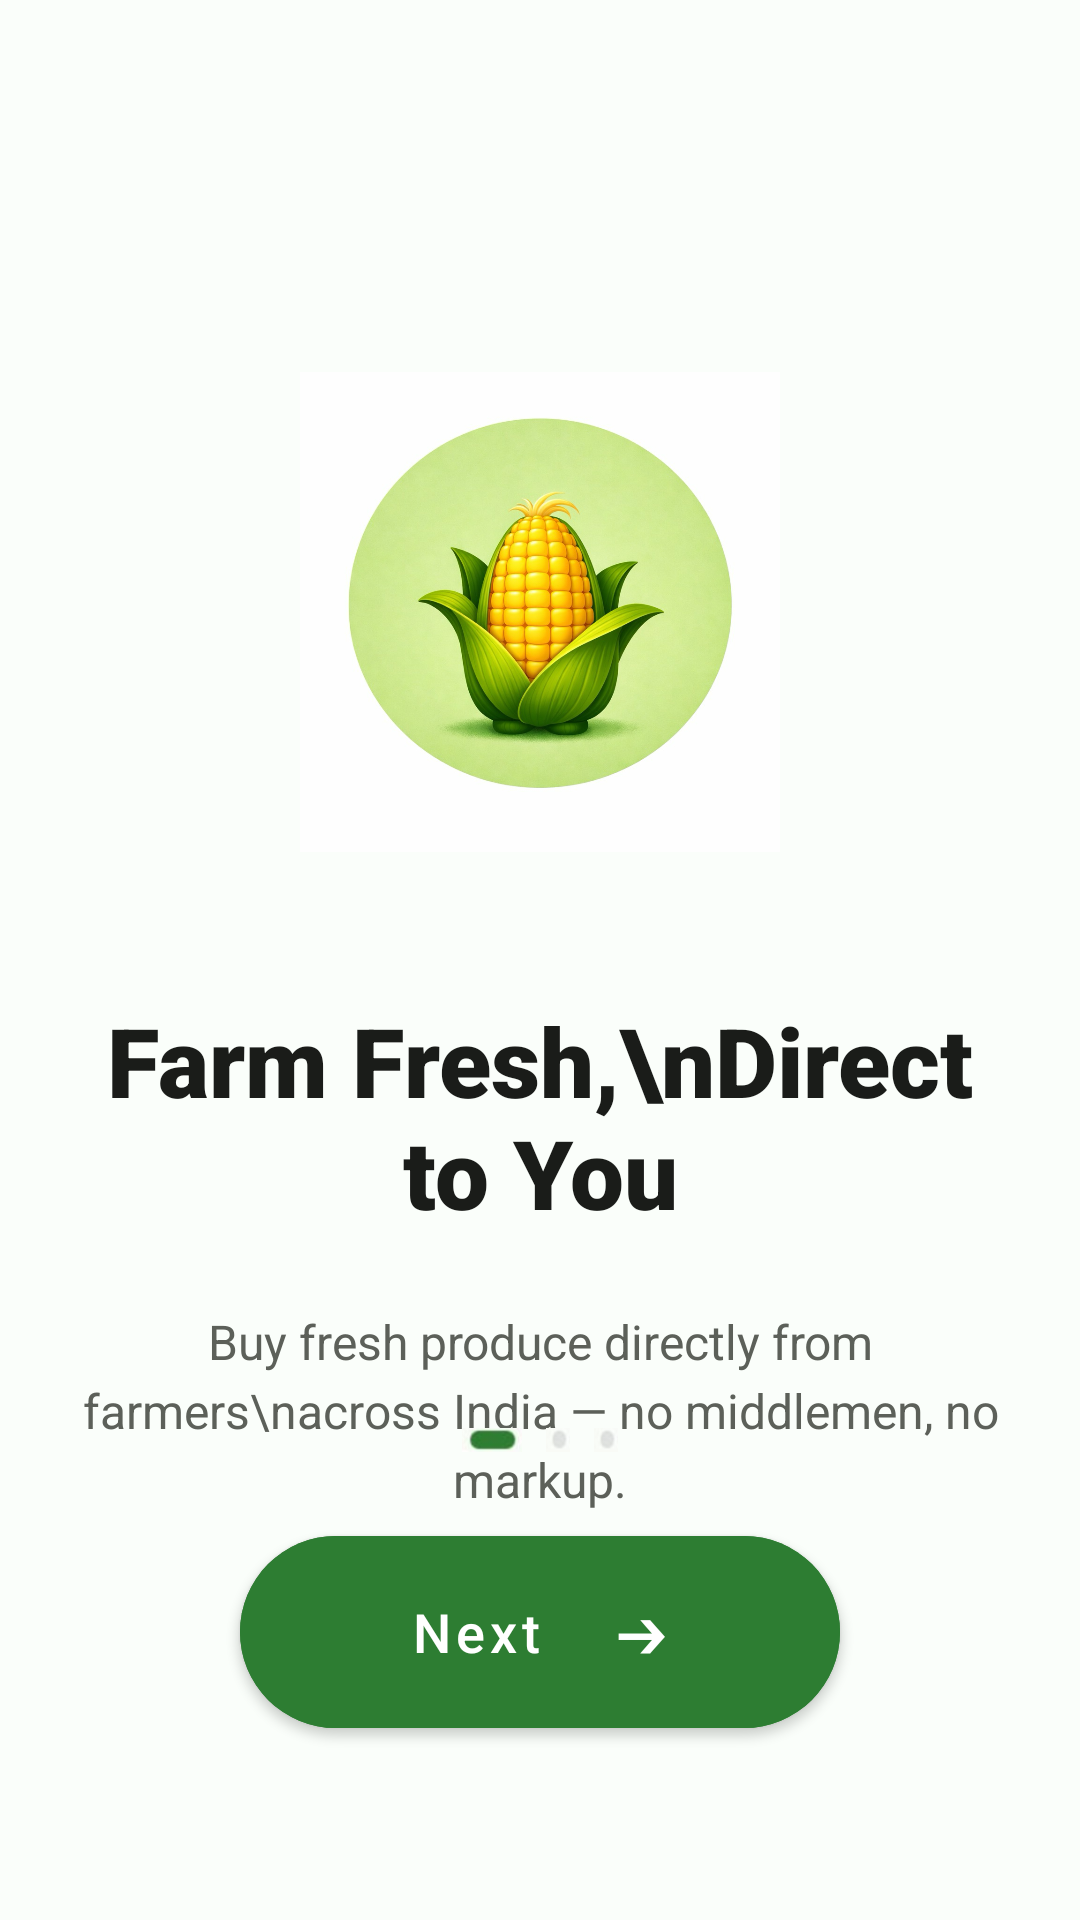

Here is an Android app screen rendered from its layout file. Give the layout XML and the strings, colors and styles it references.
<!-- AndroidManifest.xml: application theme Theme.KissanConnect -->
<!-- res/layout/activity_main.xml -->
<?xml version="1.0" encoding="utf-8"?>
<androidx.constraintlayout.widget.ConstraintLayout
    xmlns:android="http://schemas.android.com/apk/res/android"
    xmlns:app="http://schemas.android.com/apk/res-auto"
    android:layout_width="match_parent"
    android:layout_height="match_parent"
    android:background="#FAFEFA"
    android:padding="24dp">

    <View
        android:id="@+id/circleBackground"
        android:layout_width="160dp"
        android:layout_height="160dp"
        android:layout_marginTop="100dp"
        android:background="@drawable/crop"
        app:layout_constraintEnd_toEndOf="parent"
        app:layout_constraintStart_toStartOf="parent"
        app:layout_constraintTop_toTopOf="parent" />

    <TextView
        android:id="@+id/txtTitle"
        android:layout_width="0dp"
        android:layout_height="wrap_content"
        android:layout_marginTop="48dp"
        android:fontFamily="sans-serif-black"
        android:gravity="center"
        android:text="Farm Fresh,\nDirect to You"
        android:textColor="#1A1C19"
        android:textSize="32sp"
        android:textStyle="bold"
        app:layout_constraintEnd_toEndOf="parent"
        app:layout_constraintStart_toStartOf="parent"
        app:layout_constraintTop_toBottomOf="@+id/circleBackground" />

    <TextView
        android:id="@+id/txtDescription"
        android:layout_width="0dp"
        android:layout_height="wrap_content"
        android:layout_marginTop="24dp"
        android:gravity="center"
        android:lineSpacingExtra="4dp"
        android:text="Buy fresh produce directly from farmers\nacross India — no middlemen, no markup."
        android:textColor="#5C6059"
        android:textSize="16sp"
        app:layout_constraintEnd_toEndOf="parent"
        app:layout_constraintStart_toStartOf="parent"
        app:layout_constraintTop_toBottomOf="@+id/txtTitle" />

    <LinearLayout
        android:id="@+id/dotsLayout"
        android:layout_width="wrap_content"
        android:layout_height="wrap_content"
        android:layout_marginBottom="24dp"
        android:orientation="horizontal"
        app:layout_constraintBottom_toTopOf="@+id/next"
        app:layout_constraintEnd_toEndOf="parent"
        app:layout_constraintStart_toStartOf="parent">

        <View android:layout_width="20dp" android:layout_height="8dp" android:layout_margin="4dp" android:background="@drawable/active" />
        <View android:layout_width="8dp" android:layout_height="8dp" android:layout_margin="4dp" android:background="@drawable/inactive" />
        <View android:layout_width="8dp" android:layout_height="8dp" android:layout_margin="4dp" android:background="@drawable/inactive" />
    </LinearLayout>

    <com.google.android.material.button.MaterialButton
        android:id="@+id/next"
        android:layout_width="200dp"
        android:layout_height="64dp"
        android:layout_marginBottom="40dp"
        android:backgroundTint="#2D7D32"
        android:insetTop="0dp"
        android:insetBottom="0dp"
        android:text="Next    ➔"
        android:textAllCaps="false"
        android:textSize="18sp"
        app:cornerRadius="32dp"
        app:iconGravity="textEnd"
        app:layout_constraintBottom_toBottomOf="parent"
        app:layout_constraintEnd_toEndOf="parent"
        app:layout_constraintStart_toStartOf="parent" />

</androidx.constraintlayout.widget.ConstraintLayout>
<!-- resources referenced by this layout -->
<resources>
  <!-- drawable active: png bitmap (drawable, 3431 bytes) -->
  <!-- drawable crop: png bitmap (drawable, 887758 bytes) -->
  <!-- drawable inactive: png bitmap (drawable, 1248 bytes) -->
  <style name="Theme.KissanConnect" parent="Theme.MaterialComponents.DayNight.NoActionBar" />
</resources>
